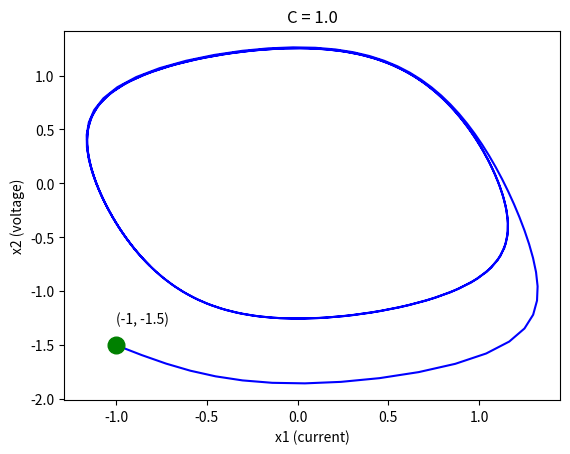
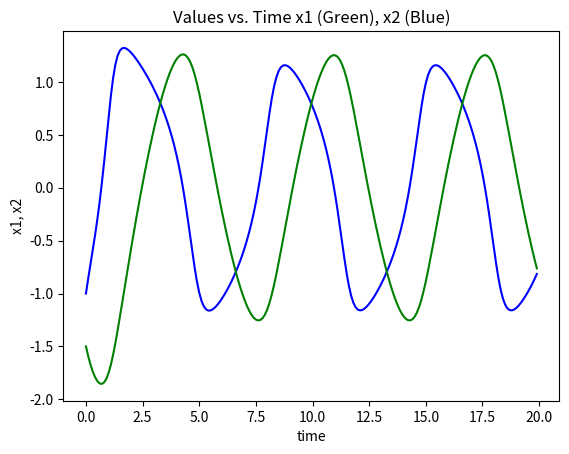
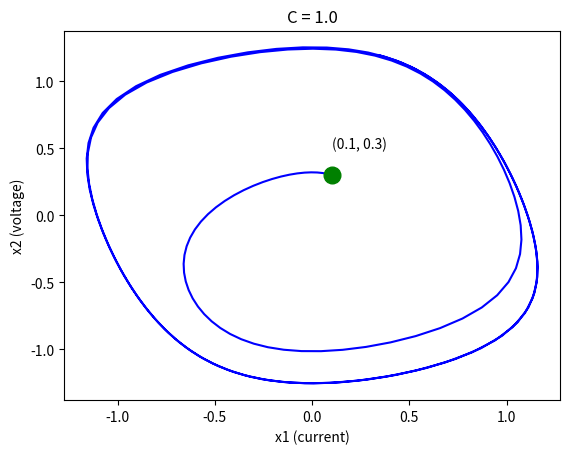
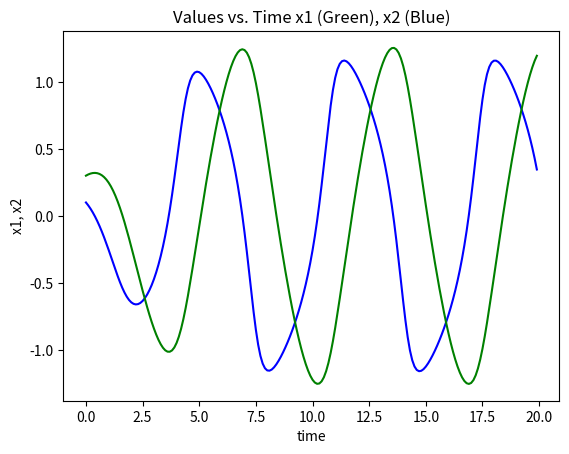
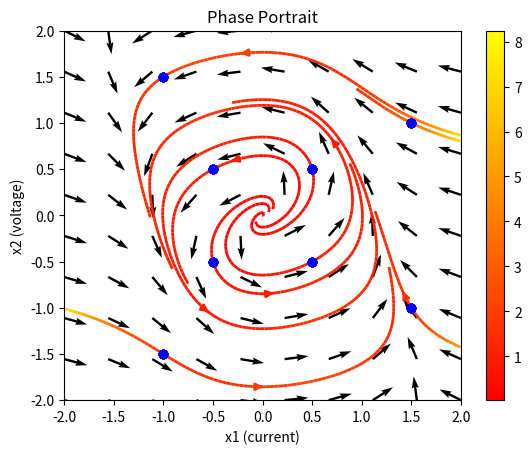
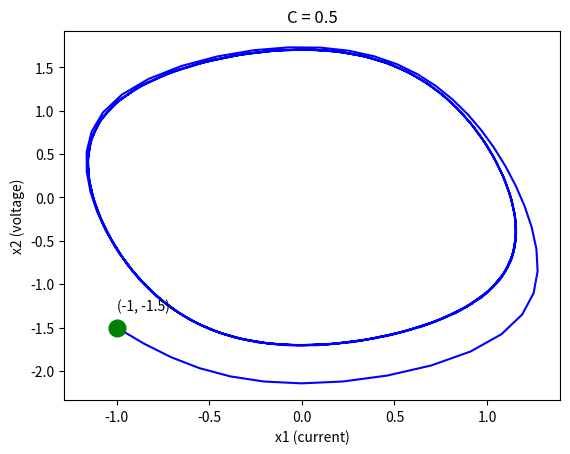
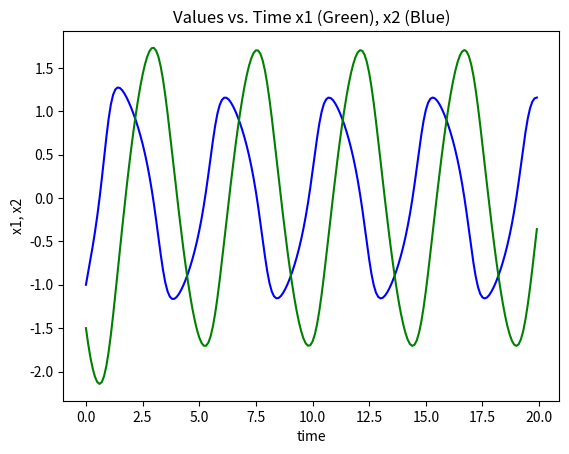
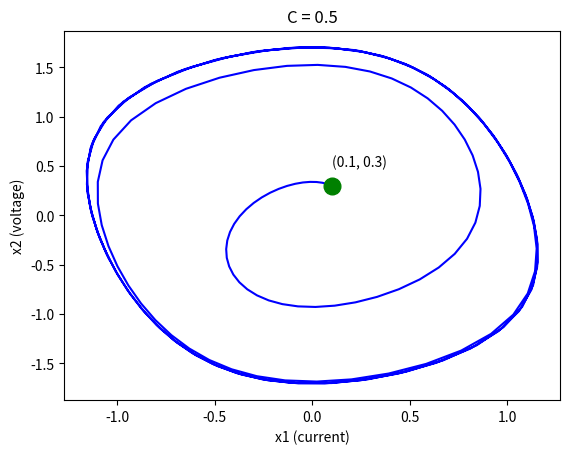
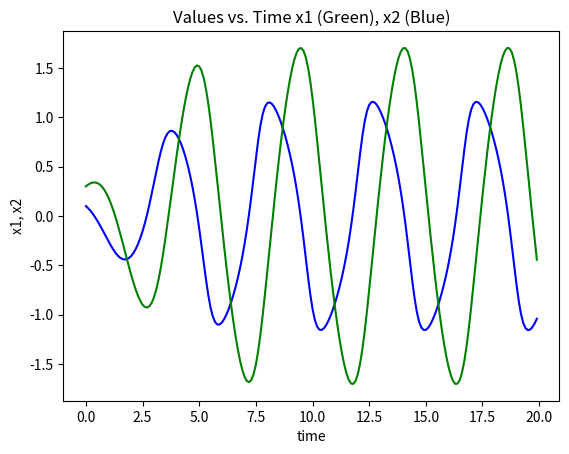
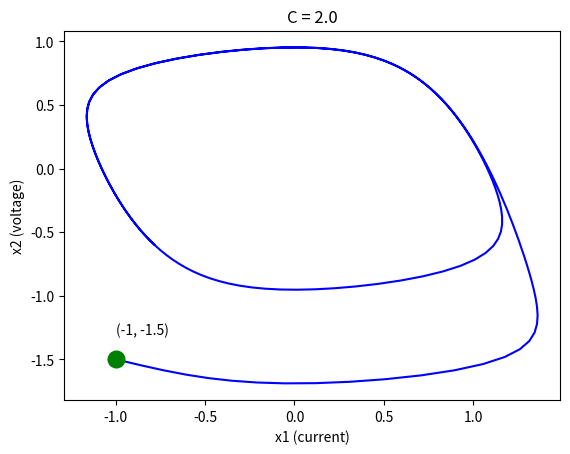
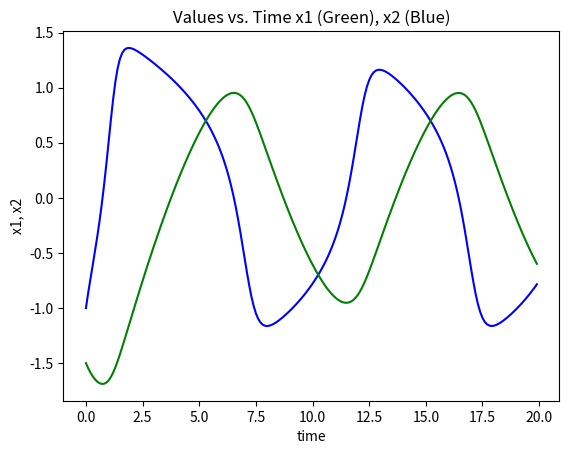
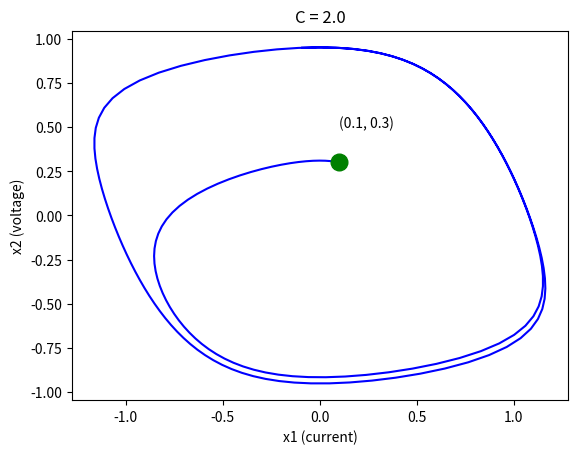
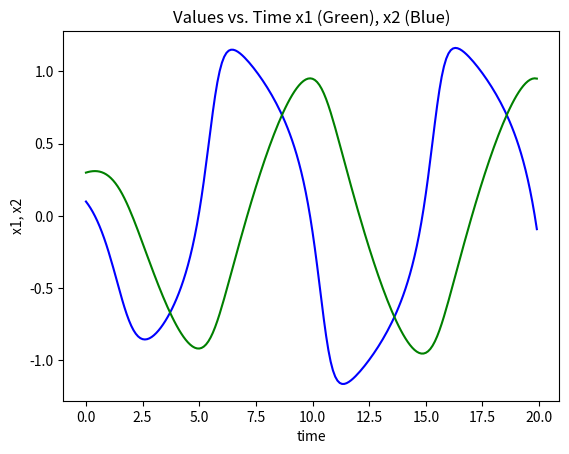

Write the Python code that produced these figures, in order.
# -*- coding: utf-8 -*-
"""
Created on X2ri X2eb  8 21:58:48 2019

@author: becneljj
"""

import numpy as np   #numerical calculations
import sympy as sym  # symbolic solver
import scipy.integrate as de # differential equation solver
import matplotlib.pyplot as plt # fancy plotting


#-------------------------X1 and X2 prime functions-------------------------
def f1(x1,x2):
    return -x1**3+x1-x2

def f2(x1,x2, C=1.0):
    return x1/C

def F(x, t, C=1.0):
    return [f1(x[0],x[1]), f2(x[0],x[1],C)]
    
#--------------------------------------------------------
def approximate_solution(initial_state=[-1,-1.5], C=1.0):
    """This function approximates the folustion to the differntial equation
    and plot the graph."""
    
    # find the ode solution approximation
    t = np.arange(0, 20, 0.1)
    solution = de.odeint(F, initial_state, t, args=(C,))
    x1 = solution[:,0]
    x2 = solution[:,1]
    
    # plot the approximation
    plt.figure()
    plt.xlabel("x1 (current)")
    plt.ylabel("x2 (voltage)")
    plt.title("C = " + str(C))
    plt.plot(x1, x2, 'b-')

    # put a marker on the starting point
    point = tuple(initial_state)
    x = point[0]
    y = point[1]
    # add the point to the plot
    plt.plot([x], [y], color='green', marker='o', markersize=12)
    
    # we offset the location slightly to make the text more readable
    text_location = (x, y+0.2)    
    plt.annotate('(%s, %s)' % point, xy=text_location)
    plt.show()
    
    # plot each variable versus time
    plt.figure()
    plt.plot(t,x1, linestyle ="-", color="blue")
    plt.plot(t,x2, linestyle ="-", color="green")
    
    plt.ylabel("x1, x2")
    plt.xlabel("time")
    plt.title("Values vs. Time x1 (Green), x2 (Blue)")
    plt.show()


#--------------------------------------------------------    
def phase_portrait(C=1.0):
    """This function plots the phase portrait for the dynamical system
    along with the vector field for some initial guesses.
    """
    
    # points to plot 
    X1 = np.linspace(-2,2,100)
    X2 = np.linspace(-2,2,200)
    X1,X2 = np.meshgrid(X1,X2)
    # change in variables at the given points
    dX1 = f1(X1,X2) 
    dX2 = f2(X1,X2, C)
    
    # magnitude of change in variables as a vector
    magnitude= np.sqrt(dX1**2+dX2**2)    
    
    # create a figure
    fig = plt.figure(3)
    axes = fig.gca() # get current axes
    
    # Controlling the initial points of the phase lines
    x1 = [0.5, -0.5, 0.5, -0.5, -1, 1.5, -1, 1.5]
    x2 = [0.5, 0.5, -0.5, -0.5, 1.5, -1, -1.5, 1]
    
    #  .T transposes the array to get it into the correct format
    initial_points = np.array([x1,x2 ]).T
    
    # create phase lines at the given initial points
    strm = axes.streamplot(X1, X2, dX1, dX2, density=3, color=magnitude, linewidth=2,
                         cmap=plt.cm.autumn, start_points=initial_points)
    fig.colorbar(strm.lines)
    
    # plot starting points as blue dots
    for x,y in zip(x1,x2):
       plt.plot([x1], [x2], 'o', color='blue')
       
     # make a smaller mesh for the vector field
    X1, X2 = np.mgrid[-2:2:10j, -2:2:10j]
    dX1 = f1(X1,X2)
    dX2 = f2(X1,X2, C)
    # magnitude of change in variables as a vector
    magnitude= np.sqrt(dX1**2+dX2**2)    
    
    # plot the vector field
    plt.quiver(X1,X2,dX1/magnitude,dX2/magnitude,units='xy', scale=4)
    
    # label the plot
    plt.xlabel("x1 (current)")
    plt.ylabel("x2 (voltage)")
    plt.title("Phase Portrait")
    
    plt.show()
    
#-----------------------------------------------
    
def sensitivity_analysis_C():
    # find the eigenvalues and eigenvectors 
    C = sym.symbols("C")
    J = sym.Matrix([[1,-1], [1/C,0]])
    print("The eigenvalues and eigenvectors for the system are given by: \n", J.eigenvects())

    for c in [0.5,  1.0, 2.0]:
        for init in [[-1,-1.5], [0.1,0.3]]:
            approximate_solution(init, c)

#======================START=================================

for init in [[-1,-1.5], [0.1,0.3]]:
    approximate_solution(init)

phase_portrait()

sensitivity_analysis_C() # perform sensitivity analysis for C
